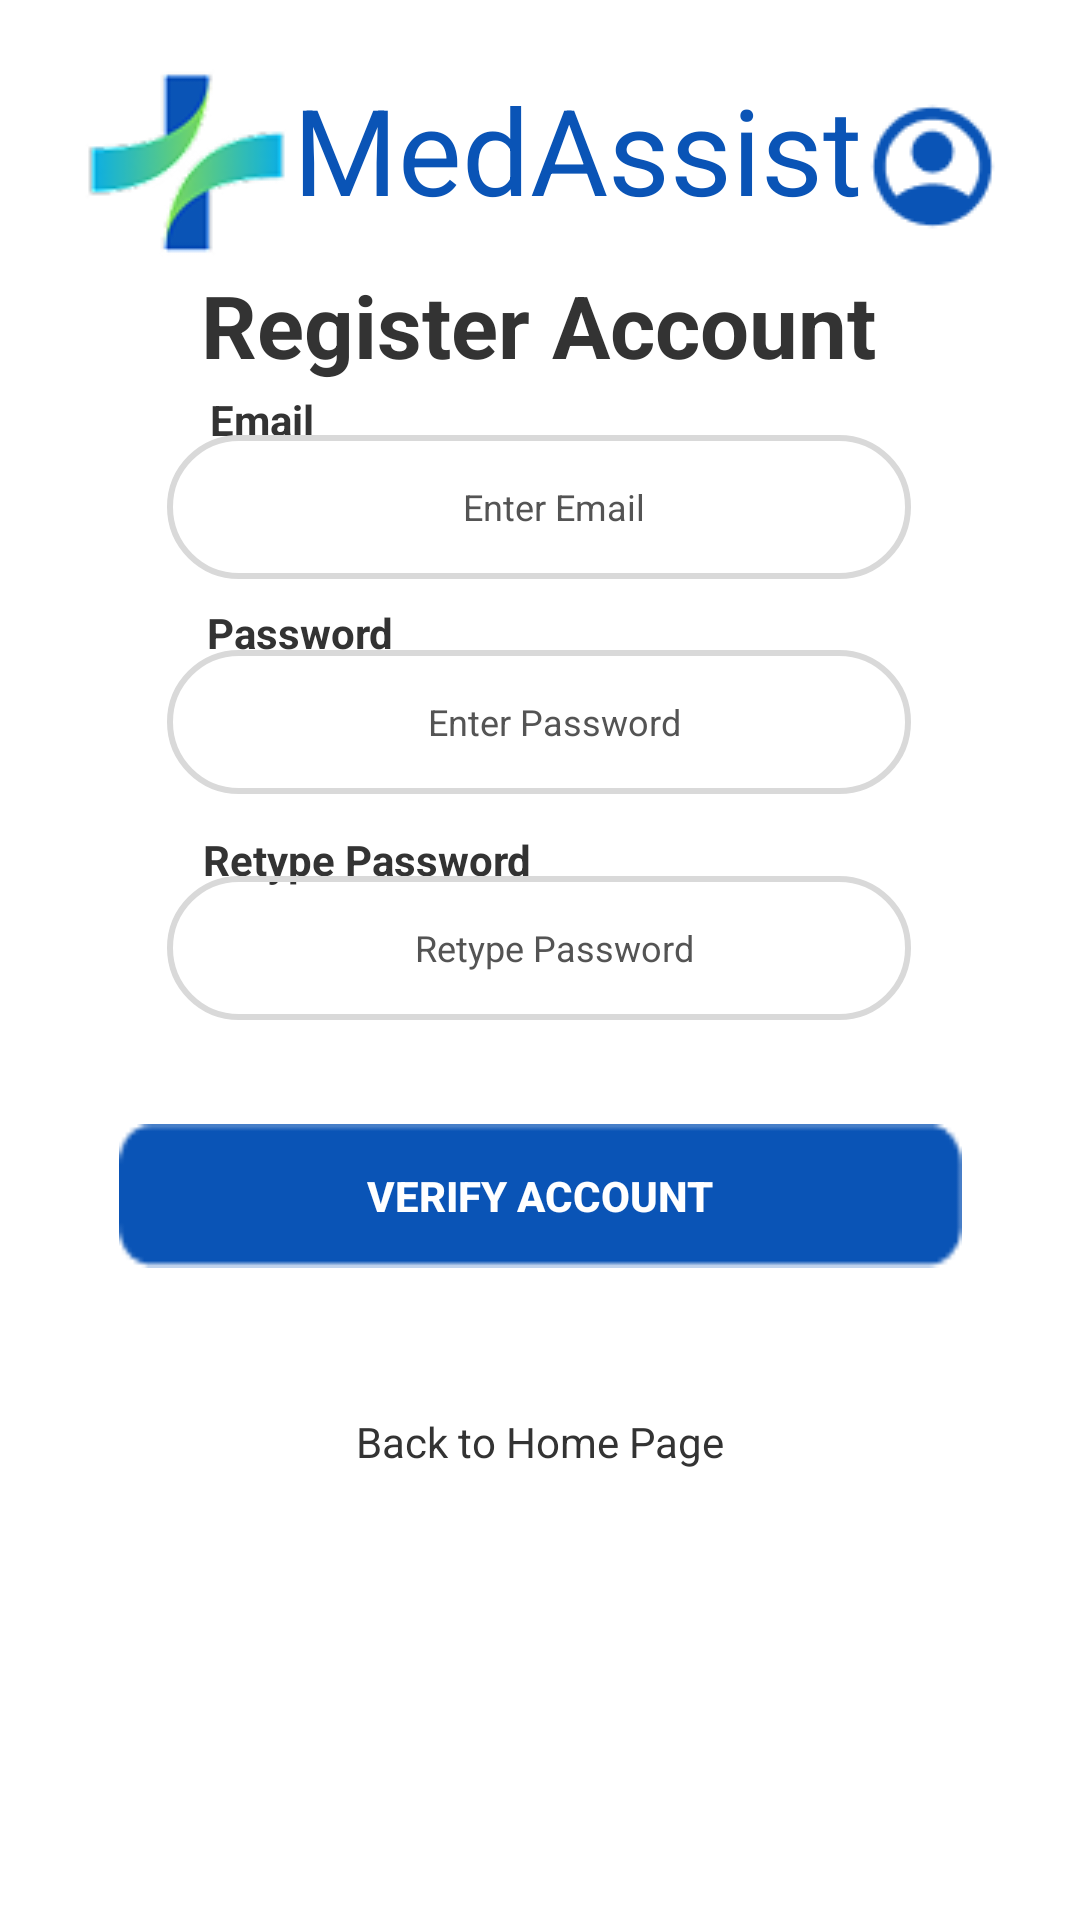

Reconstruct the res/layout file that produces this screen, plus the resources it refers to.
<!-- AndroidManifest.xml: application theme Theme.MedAssist -->
<!-- res/layout/login_register.xml -->
<?xml version="1.0" encoding="utf-8"?>
<androidx.constraintlayout.widget.ConstraintLayout xmlns:android="http://schemas.android.com/apk/res/android"
    xmlns:app="http://schemas.android.com/apk/res-auto"
    xmlns:tools="http://schemas.android.com/tools"
    android:id="@+id/main"
    android:layout_width="match_parent"
    android:layout_height="match_parent"
    tools:context=".ui.login.RegisterActivity">

    <TextView
        android:id="@+id/RegisterTextView"
        android:layout_width="wrap_content"
        android:layout_height="wrap_content"
        android:text="MedAssist"
        android:textColor="@color/darkblue"
        android:textSize="40sp"
        app:drawableLeftCompat="@drawable/imagelogo"
        app:drawableRightCompat="@drawable/account_circle"
        app:layout_constraintBottom_toBottomOf="parent"
        app:layout_constraintEnd_toEndOf="parent"
        app:layout_constraintStart_toStartOf="parent"
        app:layout_constraintTop_toTopOf="parent"
        app:layout_constraintVertical_bias="0.04" />

    <TextView
        android:id="@+id/RegisterTextViewAccount"
        android:layout_width="wrap_content"
        android:layout_height="wrap_content"
        android:text="Register Account"
        android:textColor="@color/black"
        android:textSize="29sp"
        android:textStyle="bold"
        app:layout_constraintBottom_toBottomOf="parent"
        app:layout_constraintEnd_toEndOf="parent"
        app:layout_constraintHorizontal_bias="0.497"
        app:layout_constraintStart_toStartOf="parent"
        app:layout_constraintTop_toTopOf="parent"
        app:layout_constraintVertical_bias="0.148" />

    <TextView
        android:id="@+id/RegisterTextViewEmail"
        android:layout_width="wrap_content"
        android:layout_height="wrap_content"
        android:text="Email"
        android:textColor="@color/black"
        android:textSize="14sp"
        android:textStyle="bold"
        app:layout_constraintBottom_toBottomOf="parent"
        app:layout_constraintEnd_toEndOf="parent"
        app:layout_constraintHorizontal_bias="0.215"
        app:layout_constraintStart_toStartOf="parent"
        app:layout_constraintTop_toTopOf="parent"
        app:layout_constraintVertical_bias="0.21" />


    <EditText
        android:id="@+id/editTextRegisterEmail"
        android:layout_width="248dp"
        android:layout_height="48dp"
        android:background="@drawable/input_bg"
        android:drawablePadding="10dp"
        android:ems="10"
        android:gravity="center"
        android:hint="Enter Email"
        android:inputType="textEmailAddress"
        android:paddingLeft="20dp"
        android:paddingTop="10dp"
        android:paddingRight="10dp"
        android:paddingBottom="10dp"
        android:textColor="@color/darkgrey"
        android:textColorHint="@color/darkgrey"
        android:textSize="12sp"
        app:layout_constraintBottom_toBottomOf="parent"
        app:layout_constraintEnd_toEndOf="parent"
        app:layout_constraintHorizontal_bias="0.496"
        app:layout_constraintStart_toStartOf="parent"
        app:layout_constraintTop_toTopOf="parent"
        app:layout_constraintVertical_bias="0.245" />

    <EditText
        android:id="@+id/editTextRegisterPassword"
        android:layout_width="248dp"
        android:layout_height="48dp"
        android:background="@drawable/input_bg"
        android:drawablePadding="10dp"
        android:ems="10"
        android:gravity="center"
        android:hint="Enter Password"
        android:inputType="text"
        android:paddingLeft="20dp"
        android:paddingTop="10dp"
        android:paddingRight="10dp"
        android:paddingBottom="10dp"
        android:textColor="@color/darkgrey"
        android:textColorHint="@color/darkgrey"
        android:textSize="12sp"
        app:layout_constraintBottom_toBottomOf="parent"
        app:layout_constraintEnd_toEndOf="parent"
        app:layout_constraintHorizontal_bias="0.496"
        app:layout_constraintStart_toStartOf="parent"
        app:layout_constraintTop_toTopOf="parent"
        app:layout_constraintVertical_bias="0.366" />

    <TextView
        android:id="@+id/RegisterTextViewRetypePassword"
        android:layout_width="wrap_content"
        android:layout_height="wrap_content"
        android:text="Retype Password"
        android:textColor="@color/black"
        android:textSize="14sp"
        android:textStyle="bold"
        app:layout_constraintBottom_toBottomOf="parent"
        app:layout_constraintEnd_toEndOf="parent"
        app:layout_constraintHorizontal_bias="0.27"
        app:layout_constraintStart_toStartOf="parent"
        app:layout_constraintTop_toTopOf="parent"
        app:layout_constraintVertical_bias="0.446" />

    <TextView
        android:id="@+id/RegisterTextViewPassword"
        android:layout_width="wrap_content"
        android:layout_height="wrap_content"
        android:text="Password"
        android:textColor="@color/black"
        android:textSize="14sp"
        android:textStyle="bold"
        app:layout_constraintBottom_toBottomOf="parent"
        app:layout_constraintEnd_toEndOf="parent"
        app:layout_constraintHorizontal_bias="0.232"
        app:layout_constraintStart_toStartOf="parent"
        app:layout_constraintTop_toTopOf="parent"
        app:layout_constraintVertical_bias="0.324" />

    <EditText
        android:id="@+id/editTextRegisterRetypePassword"
        android:layout_width="248dp"
        android:layout_height="48dp"
        android:background="@drawable/input_bg"
        android:drawablePadding="10dp"
        android:ems="10"
        android:gravity="center"
        android:hint="Retype Password"
        android:inputType="textPassword"
        android:paddingLeft="20dp"
        android:paddingTop="10dp"
        android:paddingRight="10dp"
        android:paddingBottom="10dp"
        android:textColor="@color/darkgrey"
        android:textColorHint="@color/darkgrey"
        android:textSize="12sp"
        app:layout_constraintBottom_toBottomOf="parent"
        app:layout_constraintEnd_toEndOf="parent"
        app:layout_constraintHorizontal_bias="0.496"
        app:layout_constraintStart_toStartOf="parent"
        app:layout_constraintTop_toTopOf="parent"
        app:layout_constraintVertical_bias="0.493" />

    <androidx.appcompat.widget.AppCompatButton
        android:id="@+id/RegisterButtonVerify"
        android:layout_width="281dp"
        android:layout_height="48dp"
        android:background="@drawable/login"
        android:text="Verify Account"
        android:textAlignment="center"
        android:textColor="@color/white"
        android:textStyle="bold"
        app:layout_constraintBottom_toBottomOf="parent"
        app:layout_constraintEnd_toEndOf="parent"
        app:layout_constraintStart_toStartOf="parent"
        app:layout_constraintTop_toTopOf="parent"
        app:layout_constraintVertical_bias="0.633" />

    <TextView
        android:id="@+id/RegisterTextViewBacktoHomePage"
        android:layout_width="wrap_content"
        android:layout_height="48dp"
        android:text="Back to Home Page"
        android:textColor="@color/black"
        app:layout_constraintBottom_toBottomOf="parent"
        app:layout_constraintEnd_toEndOf="parent"
        app:layout_constraintStart_toStartOf="parent"
        app:layout_constraintTop_toBottomOf="@+id/RegisterButtonVerify"
        app:layout_constraintVertical_bias="0.285" />

</androidx.constraintlayout.widget.ConstraintLayout>
<!-- resources referenced by this layout -->
<resources>
  <color name="black">#333333</color>
  <color name="darkblue">#FF0A54B6</color>
  <color name="darkgrey">#FF545454</color>
  <color name="white">#FFFFFFFF</color>
  <!-- drawable account_circle: png bitmap (drawable, 1394 bytes) -->
  <!-- drawable imagelogo: png bitmap (drawable, 3917 bytes) -->
  <!-- drawable input_bg (drawable) -->
  <?xml version="1.0" encoding="utf-8"?>
  <shape xmlns:android="http://schemas.android.com/apk/res/android">
      <stroke android:color="@color/lightgrey" android:width="2dp"/>
      <corners android:radius="30dp" />
  </shape>
  <!-- drawable login: png bitmap (drawable, 514 bytes) -->
  <style name="Theme.MedAssist" parent="Theme.MaterialComponents.DayNight.DarkActionBar">
          
          <item name="colorPrimary">@color/darkblue</item>
          <item name="colorPrimaryVariant">@color/darkblue</item>
          <item name="colorOnPrimary">@color/white</item>
          
          <item name="colorSecondary">@color/teal_200</item>
          <item name="colorSecondaryVariant">@color/teal_700</item>
          <item name="colorOnSecondary">@color/black</item>
          
          <item name="android:statusBarColor">?attr/colorPrimaryVariant</item>
  
          
      </style>
  <color name="lightgrey">#FFD9D9D9</color>
  <color name="teal_200">#FF03DAC5</color>
  <color name="teal_700">#FF018786</color>
</resources>
